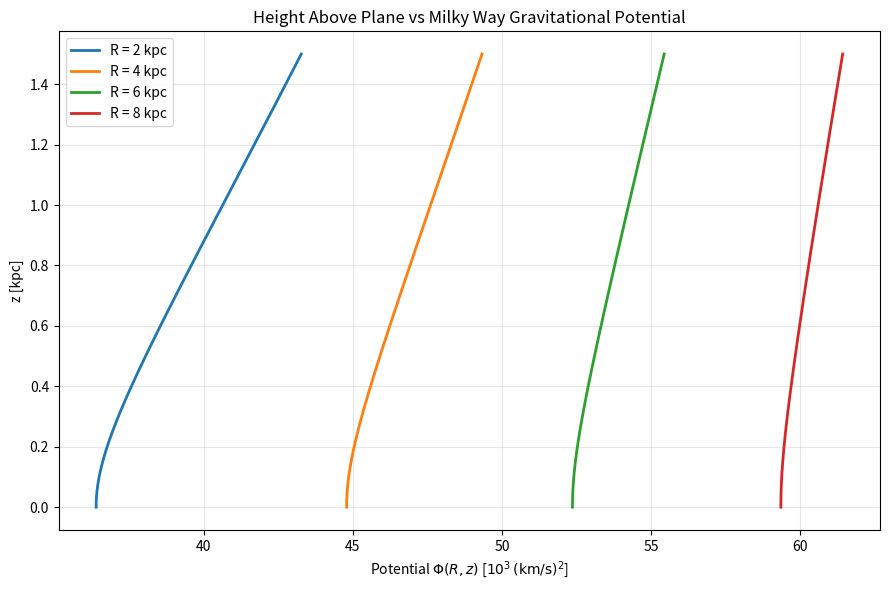

Generate this figure with matplotlib:
import matplotlib.pyplot as plt
import numpy as np

# ---------- Milky Way-like potential model ----------
# Units:
# distance = kpc, mass = Msun, potential = (km/s)^2
G = 4.30091e-6  # kpc (km/s)^2 Msun^-1

# Disk (Miyamoto-Nagai)
M_d = 6.0e10
a_d = 6.5
b_d = 0.26

# Bulge (Hernquist)
M_b = 5.0e9
c_b = 0.7

# Halo (spherical logarithmic)
v_h = 180.0  # km/s
d_h = 12.0  # kpc


def phi_disk(R, z):
    return -G * M_d / np.sqrt(R**2 + (a_d + np.sqrt(z**2 + b_d**2)) ** 2)


def phi_bulge(r):
    return -G * M_b / (r + c_b)


def phi_halo(r):
    return 0.5 * v_h**2 * np.log(r**2 + d_h**2)


def phi_total(R, z):
    r = np.sqrt(R**2 + z**2)
    return phi_disk(R, z) + phi_bulge(r) + phi_halo(r)


# ---------- z grid and fixed radii ----------
z = np.linspace(0, 1.5, 500)  # kpc above MW plane
radii = [2, 4, 6, 8]  # kpc

# ---------- Plot z vs potential for multiple radii ----------
plt.figure(figsize=(9, 6))

for R in radii:
    phi = phi_total(R, z) / 1000.0  # thousands of (km/s)^2
    plt.plot(phi, z, linewidth=2, label=f"R = {R} kpc")

plt.xlabel(r"Potential $\Phi(R, z)$ [$10^3\,(\mathrm{km}/\mathrm{s})^2$]")
plt.ylabel("z [kpc]")
plt.title("Height Above Plane vs Milky Way Gravitational Potential")
plt.grid(True, alpha=0.3)
plt.legend()
plt.tight_layout()
plt.show()
